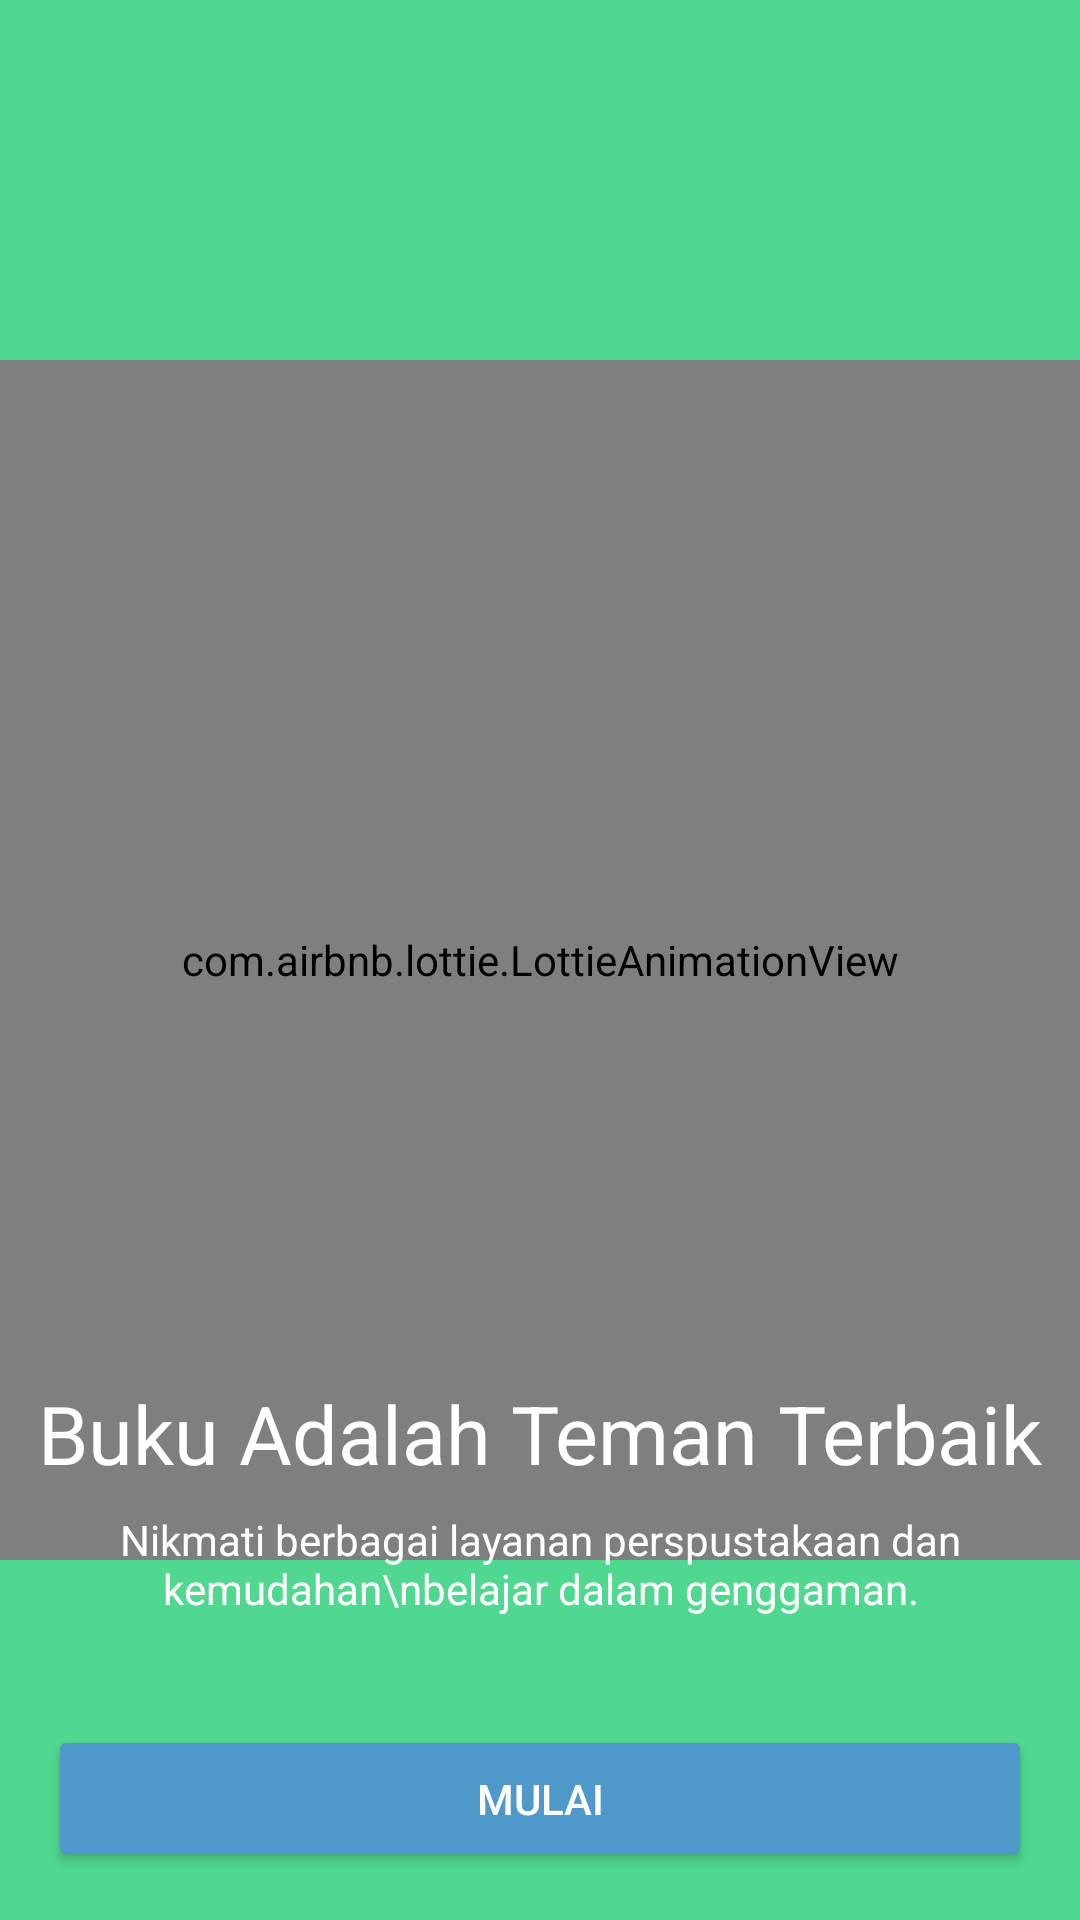

Layout XML and referenced resources for this Android screen:
<!-- AndroidManifest.xml: application theme Theme.BukuTamuPerpustakaan -->
<!-- res/layout/activity_onboard.xml -->
<?xml version="1.0" encoding="utf-8"?>
<RelativeLayout xmlns:android="http://schemas.android.com/apk/res/android"
    xmlns:app="http://schemas.android.com/apk/res-auto"
    xmlns:tools="http://schemas.android.com/tools"
    android:layout_width="match_parent"
    android:layout_height="match_parent"
    android:background="@color/mainColor"
    tools:context=".view.OnboardActivity">


    <com.airbnb.lottie.LottieAnimationView
        android:id="@+id/lav_actionBar"
        android:layout_width="match_parent"
        android:layout_height="400dp"
        android:layout_centerInParent="true"
        android:layout_marginStart="0dp"
        android:layout_marginTop="0dp"
        android:layout_marginEnd="0dp"
        android:layout_marginBottom="180dp"
        android:scaleType="centerCrop"
        app:lottie_autoPlay="true"
        app:lottie_loop="true"
        app:lottie_rawRes="@raw/kwovo" />

    <TextView
        android:layout_width="match_parent"
        android:layout_height="wrap_content"
        android:layout_above="@id/desc"
        android:gravity="center"
        android:text="Buku Adalah Teman Terbaik"
        android:textColor="@color/white"
        android:textSize="27sp" />

    <TextView
        android:id="@+id/desc"
        android:layout_width="match_parent"
        android:layout_height="wrap_content"
        android:layout_above="@id/btnloti"
        android:layout_marginTop="8dp"
        android:layout_marginHorizontal="4dp"
        android:layout_marginBottom="20dp"
        android:gravity="center"
        android:text="Nikmati berbagai layanan perspustakaan dan kemudahan\nbelajar dalam genggaman."
        android:textColor="@color/white"
        android:textSize="14sp" />

    <Button
        android:id="@+id/btnloti"
        android:layout_width="match_parent"
        android:layout_height="wrap_content"
        android:layout_alignParentBottom="true"
        android:layout_marginStart="16dp"
        android:layout_marginTop="16dp"
        android:layout_marginEnd="16dp"
        android:layout_marginBottom="16dp"
        android:backgroundTint="@color/secondColor"
        android:padding="15dp"
        android:text="Mulai"
        android:textColor="@color/white" />

</RelativeLayout>
<!-- resources referenced by this layout -->
<resources>
  <color name="mainColor">#FF50D890</color>
  <color name="secondColor">#FF4F98CA</color>
  <color name="white">#FFFFFFFF</color>
  <style name="Theme.BukuTamuPerpustakaan" parent="Base.Theme.BukuTamuPerpustakaan" />
  <style name="Base.Theme.BukuTamuPerpustakaan" parent="Theme.Material3.DayNight.NoActionBar">
          
           <item name="colorPrimary">@color/mainColor</item>
      </style>
</resources>
